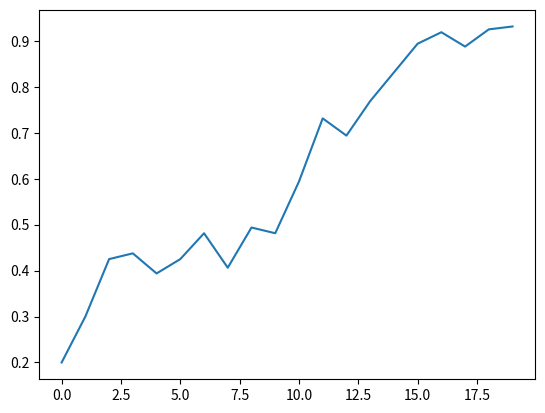

The script that saved this image:
from random import randint, choice
import matplotlib.pyplot as plt
import time


class Agent:
    MAX = 20
    NEIGHBOURS = 10
    PERCENT = 0.8

    def __init__(self, group):
        self.x = randint(0, self.MAX)
        self.y = randint(0, self.MAX)
        self.group = group

    def distance(self, other: 'Agent') -> float:
        return abs(self.x - other.x) + abs(self.y - other.y)

    def happy(self, others):
        neighbours = 0
        ms = []
        for other in others:
            ms.append((self.distance(other), other))

        ms.sort(key=lambda x: x[0])
        for i in range(self.NEIGHBOURS):
            if ms[i][1].group == self.group:
                neighbours += 1

        return neighbours >= self.NEIGHBOURS * self.PERCENT

    def update(self, others):
        if not self.happy(others):
            while True:
                nx, ny = randint(0, self.MAX), randint(0, self.MAX)
                for other in others:
                    if other.x == nx and other.y == ny:
                        continue
                self.x, self.y = nx, ny
                break


def simulation(grs, field, k, p):

    Agent.PERCENT = p
    Agent.MAX = field
    Agent.NEIGHBOURS = k

    groups = ['first', 'second']

    agents = [Agent(groups[0]) for i in range(grs[0])] + [Agent(groups[1]) for i in range(grs[1])]
    happy = []

    plt.ion()

    for i in range(20):
        c_h = 0
        for agent in agents:
            agent.update(agents)
            if agent.happy(agents):
                c_h += 1
        if c_h == len(agents):
            break
        happy.append(c_h / len(agents))
        x = [[], []]
        y = [[], []]
        for agent in agents:
            group = groups.index(agent.group)
            x[group].append(agent.x)
            y[group].append(agent.y)

        plt.clf()
        print(x[0], y[0])
        plt.plot(x[0], y[0], 's', markerfacecolor='darkblue', markersize=10)
        plt.plot(x[1], y[1], 's', markerfacecolor='darkgreen', markersize=10)
        '''
        ax = plt.gca()
        ax.set_facecolor('yellow')
        '''
        plt.draw()
        plt.gcf().canvas.flush_events()
        time.sleep(0.2)

    plt.ioff()
    plt.clf()
    plt.plot(happy)
    plt.show()


if __name__ == '__main__':
    simulation((80, 80), 20, 10, 0.8)
